Run: headless pygame with SDL's dummy video driver; simulated clock (each Clock.tick advances the game by its frame time, no real sleeping); random seed 0; keys injected as events and as key.get_pressed() state; mouse plan: one left click at the window centre at the start of phase 2, then a move to the lower-right quarter at the start of phase 3.
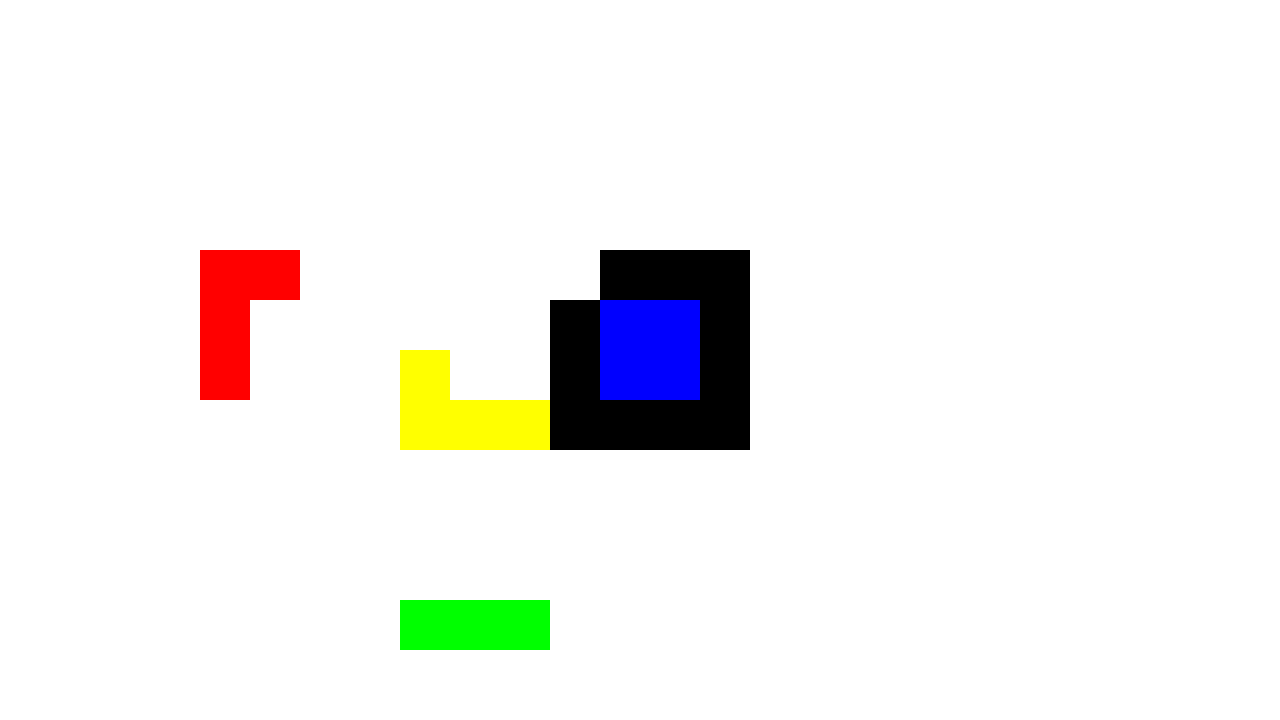
Frame 1 of 2 · flips 1–60 · no input
Frame 2 of 2 · flips 61–180 · clicked the window centre · tapped SPACE, RETURN · held RIGHT (→), D (game ended) · screen unchanged from frame 1, image omitted

The pygame program that drew these frames:

import pygame


pygame.init()

plataforma_imagen = pygame.Surface((50, 50))
plataforma_imagen.fill(pygame.Color(0,0,0,0))
plataforma_imagen2 = pygame.Surface((50, 50))
plataforma_imagen2.fill(pygame.Color('red'))

class Plataforma(pygame.sprite.Sprite):

    def __init__(self, x, y, image):
        super().__init__()
        self.image = image
        self.rect = self.image.get_rect(topleft=(x, y))
def main():
    global x1, y1
    global x2, y2,coords2
    screen = pygame.display.set_mode((1280, 720), 0, 32)
    clock = pygame.time.Clock()

    all_sprites = pygame.sprite.Group()
    forma = pygame.sprite.Group()
    coords = [(200+350, 250+150), (200+350, 200+150), (200+350, 150+150),
              (250+350, 250+150), (250+350, 200+150), (250+350, 150+150),(250+350,100+150),
              (300+350, 250+150), (300+350, 200+150), (300+350, 150+150),(300+350,100+150),
              (350+350, 250+150), (350+350, 200+150), (350+350, 150+150),(350+350,100+150)]
    for x1, y1 in coords:
        plataforma = Plataforma(x1, y1, plataforma_imagen)
        all_sprites.add(plataforma)
        forma.add(plataforma)
    hecho = False
    rectangle = pygame.rect.Rect(200, 250, 50, 50)
    rectangle2 = pygame.rect.Rect(200, 300, 50, 50)
    rectangle3 = pygame.rect.Rect(200, 350, 50, 50)
    rectangle4 = pygame.rect.Rect(250, 250, 50, 50)

    rectangle5 = pygame.rect.Rect(400, 350, 50, 50)
    rectangle6 = pygame.rect.Rect(500, 400, 50, 50)
    rectangle7 = pygame.rect.Rect(450, 400, 50, 50)
    rectangle8 = pygame.rect.Rect(400, 400, 50, 50)

    rectangle9 = pygame.rect.Rect(600, 300, 50, 50)
    rectangle10 = pygame.rect.Rect(650, 300, 50, 50)
    rectangle11 = pygame.rect.Rect(600, 350, 50, 50)
    rectangle12 = pygame.rect.Rect(650, 350, 50, 50)

    rectangle13 = pygame.rect.Rect(500, 600, 50, 50)
    rectangle14 = pygame.rect.Rect(450, 600, 50, 50)
    rectangle15 = pygame.rect.Rect(400, 600, 50, 50)

    rectangle_draging = False
    rectangle2_draging = False
    rectangle3_draging = False
    rectangle4_draging = False
    rectangle5_draging = False
    rectangle6_draging = False
    rectangle7_draging = False
    rectangle8_draging = False
    rectangle9_draging = False
    rectangle10_draging = False
    rectangle11_draging = False
    rectangle12_draging = False
    rectangle13_draging = False
    rectangle14_draging = False
    rectangle15_draging = False
    while not hecho:
        for event in pygame.event.get():
            if event.type == pygame.KEYDOWN:
                 hecho  = True
            if event.type == pygame.QUIT:
                hecho  = True
            elif event.type == pygame.MOUSEBUTTONDOWN:
                if event.button == 1:
                    if (rectangle.collidepoint(event.pos) or
                            rectangle2.collidepoint(event.pos) or
                            rectangle3.collidepoint(event.pos) or
                            rectangle4.collidepoint(event.pos)):
                        rectangle_draging = True
                        rectangle2_draging = True
                        rectangle3_draging = True
                        rectangle4_draging = True
                        mouse_x, mouse_y = event.pos
                        offset_x = rectangle.x - mouse_x
                        offset_y = rectangle.y - mouse_y
                        offset_x2 = offset_x
                        offset_y2 = offset_y + 50
                        offset_x3 = offset_x2
                        offset_y3 = offset_y2 + 50
                        offset_x4 = rectangle4.x - mouse_x
                        offset_y4 = rectangle4.y - mouse_y
                    if (rectangle5.collidepoint(event.pos) or
                       rectangle6.collidepoint(event.pos) or
                       rectangle7.collidepoint(event.pos) or
                       rectangle8.collidepoint(event.pos) ):
                       rectangle5_draging = True
                       rectangle6_draging = True
                       rectangle7_draging = True
                       rectangle8_draging = True
                       mouse_x, mouse_y = event.pos
                       offset_x5 = rectangle5.x - mouse_x
                       offset_y5 = rectangle5.y - mouse_y
                       offset_x6 = offset_x5
                       offset_y6 = offset_y5 + 50
                       offset_x7 = offset_x6 + 50
                       offset_y7 = offset_y6
                       offset_x8 = offset_x7 + 50
                       offset_y8 = offset_y7
                    if (rectangle9.collidepoint(event.pos) or
                       rectangle10.collidepoint(event.pos) or
                       rectangle11.collidepoint(event.pos) or
                       rectangle12.collidepoint(event.pos) ):
                       rectangle9_draging = True
                       rectangle10_draging = True
                       rectangle11_draging = True
                       rectangle12_draging = True
                       mouse_x, mouse_y = event.pos
                       offset_x9 = rectangle9.x - mouse_x
                       offset_y9 = rectangle9.y - mouse_y
                       offset_x10 = offset_x9 + 50
                       offset_y10 = offset_y9
                       offset_x11 = offset_x9
                       offset_y11 = offset_y9 + 50
                       offset_x12 = offset_x10
                       offset_y12 = offset_y10 + 50
                    if (rectangle13.collidepoint(event.pos) or
                       rectangle14.collidepoint(event.pos) or
                       rectangle15.collidepoint(event.pos) ):
                       rectangle13_draging = True
                       rectangle14_draging = True
                       rectangle15_draging = True
                       mouse_x, mouse_y = event.pos
                       offset_x13 = rectangle13.x - mouse_x
                       offset_y13 = rectangle13.y - mouse_y
                       offset_x14 = offset_x13 + 50
                       offset_y14 = offset_y13
                       offset_x15 = offset_x14 + 50
                       offset_y15 = offset_y14
            elif event.type == pygame.MOUSEBUTTONUP:
                if event.button == 1:
                    rectangle_draging = False
                    rectangle2_draging = False
                    rectangle3_draging = False
                    rectangle4_draging = False
                    rectangle5_draging = False
                    rectangle6_draging = False
                    rectangle7_draging = False
                    rectangle8_draging = False
                    rectangle9_draging = False
                    rectangle10_draging = False
                    rectangle11_draging = False
                    rectangle12_draging = False
                    rectangle13_draging = False
                    rectangle14_draging = False
                    rectangle15_draging = False
            elif event.type == pygame.MOUSEMOTION:
                if rectangle_draging:
                    mouse_x, mouse_y = event.pos
                    rectangle.x = mouse_x + offset_x
                    rectangle.y = mouse_y + offset_y
                if rectangle2_draging:
                    mouse_x, mouse_y = event.pos
                    rectangle2.x = mouse_x + offset_x2
                    rectangle2.y = mouse_y + offset_y2
                if rectangle3_draging:
                    mouse_x, mouse_y = event.pos
                    rectangle3.x = mouse_x + offset_x3
                    rectangle3.y = mouse_y + offset_y3
                if rectangle4_draging:
                    mouse_x, mouse_y = event.pos
                    rectangle4.x = mouse_x + offset_x4
                    rectangle4.y = mouse_y + offset_y4
                if rectangle5_draging:
                    mouse_x, mouse_y = event.pos
                    rectangle5.x = mouse_x + offset_x5
                    rectangle5.y = mouse_y + offset_y5
                if rectangle6_draging:
                    mouse_x, mouse_y = event.pos
                    rectangle6.x = mouse_x + offset_x6
                    rectangle6.y = mouse_y + offset_y6
                if rectangle7_draging:
                    mouse_x, mouse_y = event.pos
                    rectangle7.x = mouse_x + offset_x7
                    rectangle7.y = mouse_y + offset_y7
                if rectangle8_draging:
                    mouse_x, mouse_y = event.pos
                    rectangle8.x = mouse_x + offset_x8
                    rectangle8.y = mouse_y + offset_y8
                if rectangle9_draging:
                    mouse_x, mouse_y = event.pos
                    rectangle9.x = mouse_x + offset_x9
                    rectangle9.y = mouse_y + offset_y9
                if rectangle10_draging:
                    mouse_x, mouse_y = event.pos
                    rectangle10.x = mouse_x + offset_x10
                    rectangle10.y = mouse_y + offset_y10
                if rectangle11_draging:
                    mouse_x, mouse_y = event.pos
                    rectangle11.x = mouse_x + offset_x11
                    rectangle11.y = mouse_y + offset_y11
                if rectangle12_draging:
                    mouse_x, mouse_y = event.pos
                    rectangle12.x = mouse_x + offset_x12
                    rectangle12.y = mouse_y + offset_y12
                if rectangle13_draging:
                    mouse_x, mouse_y = event.pos
                    rectangle13.x = mouse_x + offset_x13
                    rectangle13.y = mouse_y + offset_y13
                if rectangle14_draging:
                    mouse_x, mouse_y = event.pos
                    rectangle14.x = mouse_x + offset_x14
                    rectangle14.y = mouse_y + offset_y14
                if rectangle15_draging:
                    mouse_x, mouse_y = event.pos
                    rectangle15.x = mouse_x + offset_x15
                    rectangle15.y = mouse_y + offset_y15
            if (rectangle.x == 650 and rectangle.y == 300 and
                rectangle8.x == 800 and rectangle8.y == 400 and
                rectangle10.x == 800 and rectangle10.y == 300 and
                rectangle15.x == 800 and rectangle15.y == 250):
                hecho = True


        all_sprites.update()
        screen.fill((255, 255, 255))
        all_sprites.draw(screen)
        pygame.draw.rect(screen, (255, 0, 0), rectangle)
        pygame.draw.rect(screen, (255, 0, 0), rectangle2)
        pygame.draw.rect(screen, (255, 0, 0), rectangle3)
        pygame.draw.rect(screen, (255, 0, 0), rectangle4)
        pygame.draw.rect(screen, (255, 255, 0), rectangle5)
        pygame.draw.rect(screen, (255, 255, 0), rectangle6)
        pygame.draw.rect(screen, (255, 255, 0), rectangle7)
        pygame.draw.rect(screen, (255, 255, 0), rectangle8)
        pygame.draw.rect(screen, (0, 0, 255), rectangle9)
        pygame.draw.rect(screen, (0, 0, 255), rectangle10)
        pygame.draw.rect(screen, (0, 0, 255), rectangle11)
        pygame.draw.rect(screen, (0, 0, 255), rectangle12)
        pygame.draw.rect(screen, (0, 255, 0), rectangle13)
        pygame.draw.rect(screen, (0, 255, 0), rectangle14)
        pygame.draw.rect(screen, (0, 255, 0), rectangle15)
        pygame.display.flip()
        clock.tick(30)

if __name__ == '__main__':
    main()
    pygame.quit()
